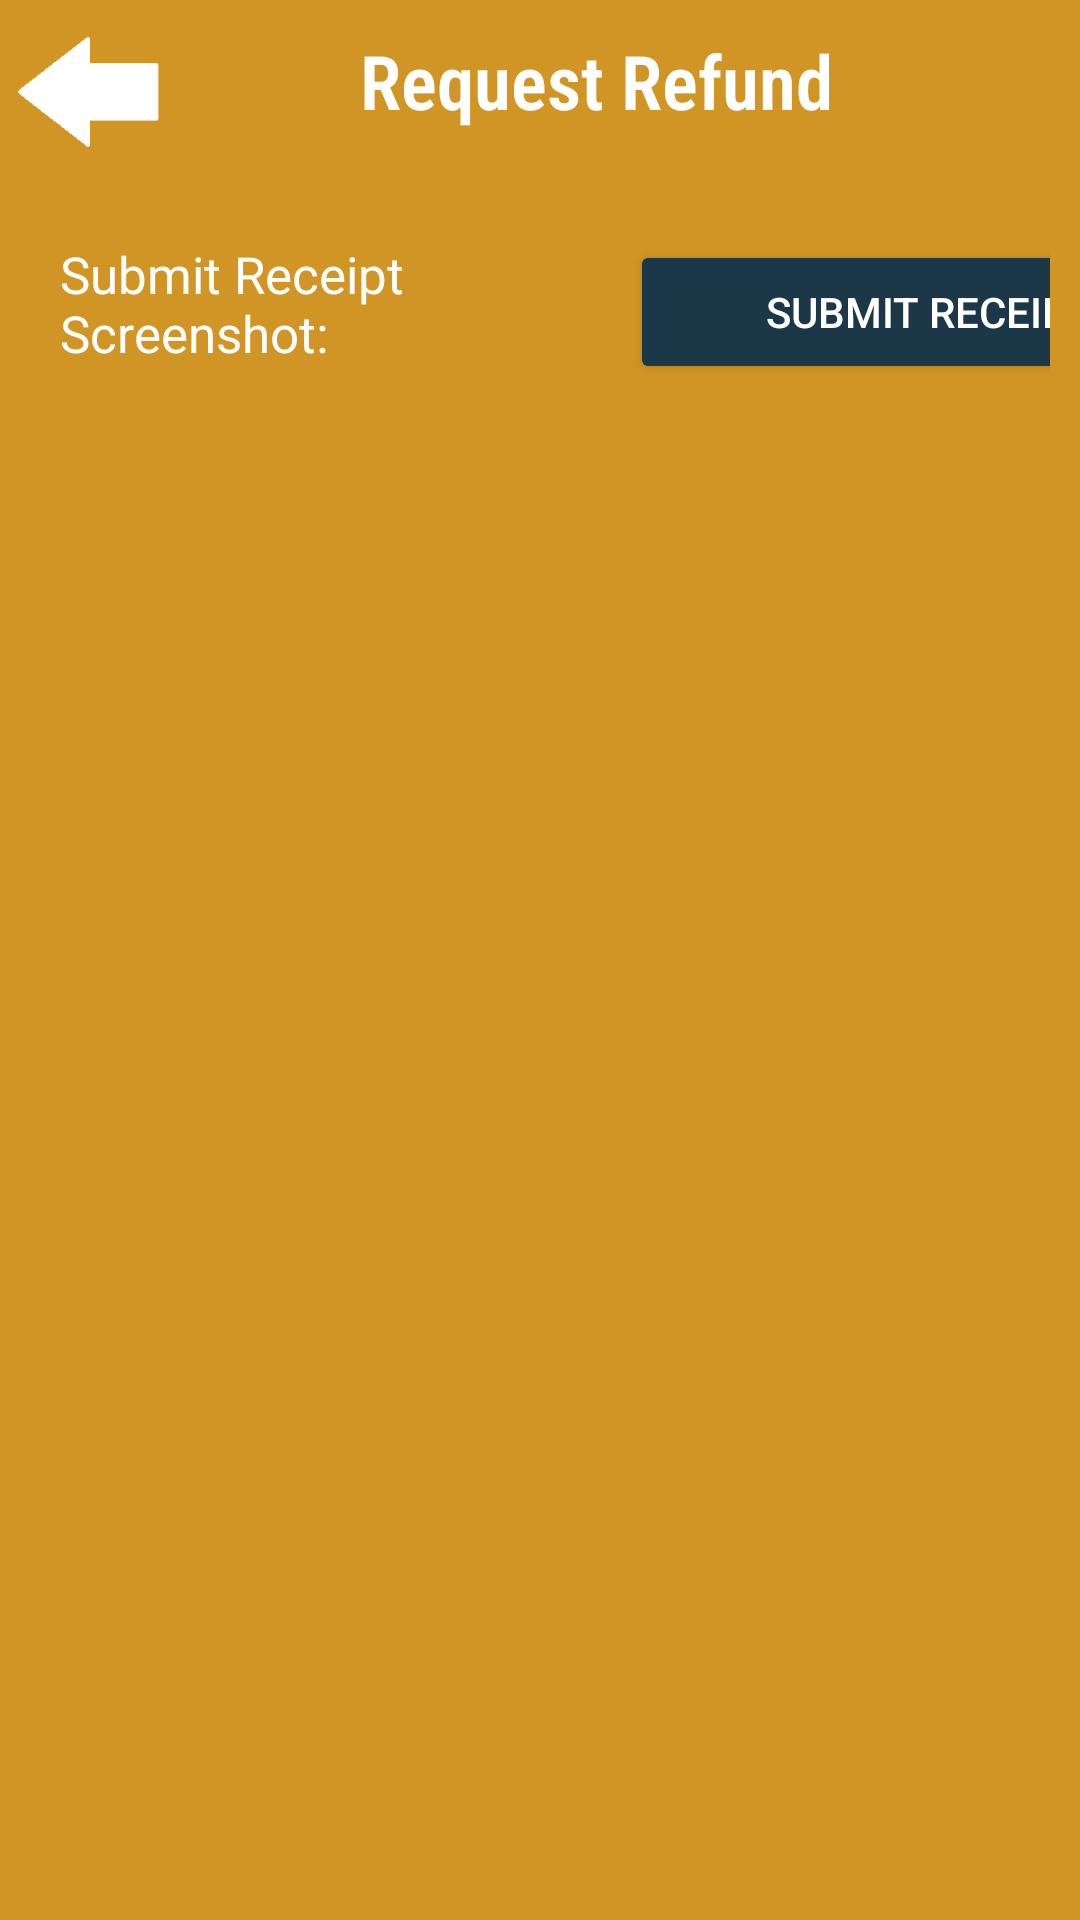

Reconstruct the res/layout file that produces this screen, plus the resources it refers to.
<!-- AndroidManifest.xml: application theme Theme.InternshipProj1 -->
<!-- res/layout/activity_submit_refund_req.xml -->
<?xml version="1.0" encoding="utf-8"?>
<androidx.appcompat.widget.LinearLayoutCompat xmlns:android="http://schemas.android.com/apk/res/android"
    xmlns:app="http://schemas.android.com/apk/res-auto"
    xmlns:tools="http://schemas.android.com/tools"
    android:layout_width="match_parent"
    android:layout_height="match_parent"
    android:background="#D19525"
    android:orientation="vertical"
    tools:context=".SubmitRefundReq">

    <LinearLayout
        android:layout_width="match_parent"
        android:layout_height="wrap_content"
        android:orientation="horizontal">

        <ImageView
            android:layout_width="60dp"
            android:layout_height="60dp"
            android:scaleType="fitXY"
            android:id="@+id/backtoprof"
            android:src="@drawable/backarrow"></ImageView>

        <TextView
            android:fontFamily="sans-serif-condensed-light"
            android:layout_width="match_parent"
            android:layout_height="wrap_content"
            android:layout_marginTop="10dp"
            android:textSize="25dp"
            android:layout_marginLeft="60dp"
            android:textStyle="bold"
            android:textColor="#FFFFFF"
            android:text="Request Refund"></TextView>

    </LinearLayout>

    <ScrollView
        android:layout_width="match_parent"
        android:layout_height="match_parent">

        <LinearLayout
            android:layout_width="match_parent"
            android:layout_height="wrap_content"
            android:orientation="vertical">
            <GridLayout
                android:layout_width="match_parent"
                android:layout_height="match_parent"
                android:layout_margin="10dp"
                android:columnCount="2">
                <LinearLayout
                    android:layout_width="170dp"
                    android:fontFamily="sans-serif-condensed-light"
                    android:orientation="vertical"
                    android:layout_margin="10dp"
                    android:layout_height="match_parent">

                    <TextView
                        android:layout_width="match_parent"
                        android:layout_height="wrap_content"
                        android:textSize="17dp"
                        android:textColor="#FFFFFF"
                        android:text="Submit Receipt Screenshot:"></TextView>

                </LinearLayout>

                <LinearLayout
                    android:layout_width="170dp"
                    android:fontFamily="sans-serif-condensed-light"
                    android:orientation="vertical"
                    android:layout_margin="10dp"
                    android:layout_height="match_parent">

                    <Button
                        android:text="Submit Receipt"
                        android:layout_width="200dp"
                        android:layout_height="wrap_content"
                        android:backgroundTint="#1C3748"
                        android:textColor="#FFFFFF"
                        android:id="@+id/Submitbutton">

                    </Button>
                </LinearLayout>
            </GridLayout>

        </LinearLayout>

    </ScrollView>

</androidx.appcompat.widget.LinearLayoutCompat>
<!-- resources referenced by this layout -->
<resources>
  <!-- drawable backarrow: png bitmap (drawable, 1117 bytes) -->
  <style name="Theme.InternshipProj1" parent="Base.Theme.InternshipProj1" />
  <style name="Base.Theme.InternshipProj1" parent="Theme.Material3.DayNight.NoActionBar">
          
          
      </style>
</resources>
